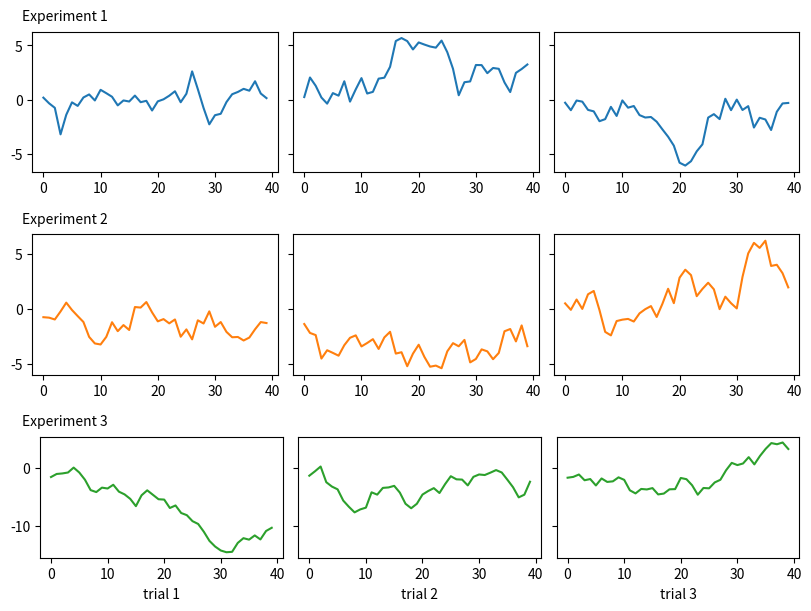

The matplotlib source for this figure:
# Rows of subfigures, one per experiment, each with a row label and three panels sharing y.
import numpy as np
import matplotlib.pyplot as plt

fig = plt.figure(figsize=(8, 6), layout="constrained")
subfigs = fig.subfigures(3, 1, hspace=0.04)
rng = np.random.default_rng(2)
for row, subfig in enumerate(subfigs):
    subfig.suptitle(f"Experiment {row + 1}", x=0.02, ha="left", fontsize=10)
    axs = subfig.subplots(1, 3, sharey=True)
    for col, ax in enumerate(axs):
        ax.plot(rng.normal(0, 1, 40).cumsum(), color=f"C{row}")
        if row == 2:
            ax.set_xlabel(f"trial {col + 1}")
print([len(sf.axes) for sf in subfigs])
fig.savefig("experiments.png")
